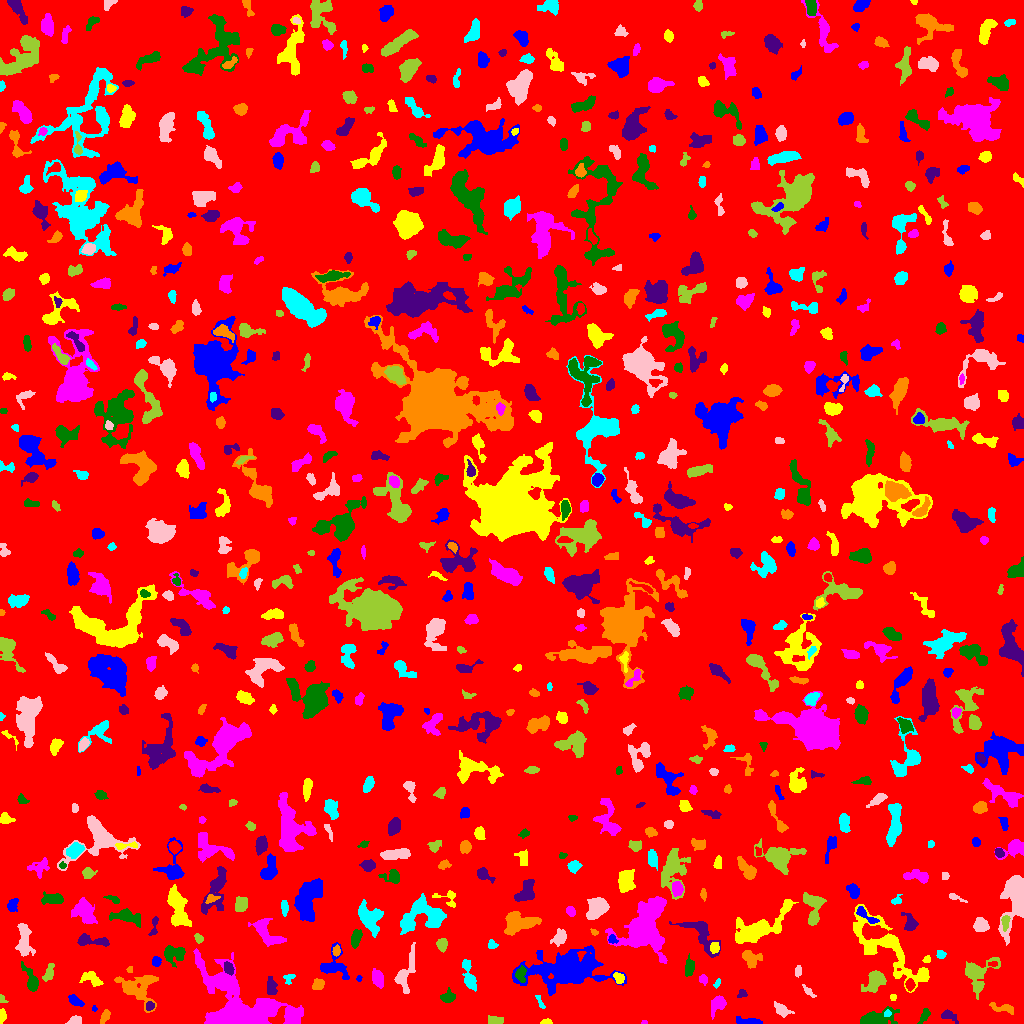

The table this chart was drawn from, first rows:
ID, X, Y, A, B, theta, total_flux, mu_max, mu_median, mu_mean, R_fwhm, R_e, R10, R90, x_start, x_end, y_start, y_end, area, greylevel
0, 496.7, 516.5, 295.4, 293.4, 0.5687, 1469339, 11.0, 1.0, 1.736, 62.63, 239.9, 91.22, 391.7, 0, 1023, 0, 1023, 846320, 1.736
1, 748.5, 1.308, 5.517, 1.357, -0.06704, 598.0, 15.0, 2.0, 3.908, 2.877, 2.821, 1.128, 5.015, 736, 762, 0, 7, 153, 8.908
2, 545.9, 1.249, 2.666, 1.269, 0.003352, 229.0, 10.0, 3.0, 4.018, 2.706, 2.111, 0.7979, 3.478, 540, 552, 0, 5, 57, 8.018
3, 644.1, 0.9149, 1.327, 0.9184, -0.01725, 47.0, 5.0, 2.0, 1.88, 1.596, 1.262, 0.0, 2.185, 641, 647, 0, 3, 25, 6.88
4, 875.8, 4.543, 8.654, 3.534, 0.2115, 1984, 14.0, 4.0, 4.985, 6.103, 5.557, 2.185, 9.115, 860, 899, 0, 17, 398, 8.985
5, 948.4, 8.156, 4.379, 2.335, -0.47, 237.0, 5.0, 1.0, 1.73, 2.932, 3.523, 1.262, 5.836, 941, 958, 0, 14, 137, 5.73
6, 104.9, 7.073, 3.982, 1.767, 1.128, 341.0, 6.0, 3.0, 3.157, 4.72, 3.338, 1.382, 5.015, 100, 110, 0, 14, 108, 7.157
7, 887.4, 10.12, 1.69, 1.617, -0.1493, 151.0, 6.0, 3.0, 3.082, 2.985, 2.034, 0.7979, 3.29, 884, 891, 7, 14, 49, 13.08
8, 74.97, 2.858, 3.157, 1.966, 0.2067, 393.0, 7.0, 4.0, 3.743, 4.26, 3.192, 1.262, 4.82, 65, 81, 0, 8, 105, 7.743
9, 494.6, 3.153, 4.198, 1.728, 0.06707, 189.0, 4.0, 1.0, 1.549, 4.37, 3.338, 1.262, 5.262, 488, 503, 0, 8, 122, 6.549
10, 836.7, 3.105, 2.934, 2.31, 0.09535, 503.0, 9.0, 4.0, 4.263, 4.029, 3.141, 1.262, 5.046, 830, 844, 0, 9, 118, 8.263
11, 94.43, 14.95, 1.434, 1.022, -1.473, 42.0, 4.0, 1.0, 1.4, 2.034, 1.493, 0.5642, 2.394, 92, 97, 12, 18, 30, 7.4
12, 2.277, 7.624, 3.398, 1.645, 1.462, 141.0, 3.0, 1.0, 1.64, 3.656, 2.985, 1.128, 4.72, 0, 6, 0, 15, 86, 5.64
13, 293.3, 6.805, 4.165, 3.23, -1.04, 692.0, 7.0, 3.0, 3.145, 5.585, 4.514, 1.784, 6.956, 286, 301, 0, 16, 220, 9.145
14, 924.6, 7.964, 4.206, 1.938, 1.097, 165.0, 3.0, 1.0, 1.46, 3.785, 3.338, 1.262, 5.382, 917, 930, 0, 15, 113, 5.46
15, 149.7, 17.9, 2.102, 1.983, 1.148, 136.0, 4.0, 2.0, 1.838, 3.785, 2.585, 0.9772, 4.068, 146, 154, 13, 22, 74, 8.838
16, 1003, 15.34, 7.045, 2.061, -0.2042, 279.0, 4.0, 2.0, 1.681, 5.232, 4.107, 1.493, 6.507, 989, 1013, 9, 21, 166, 5.681
17, 539.9, 21.74, 4.48, 1.316, -1.138, 120.0, 3.0, 2.0, 1.69, 3.785, 2.877, 0.9772, 4.222, 535, 545, 15, 28, 71, 5.69
18, 781.5, 13.71, 4.839, 2.483, -0.5481, 289.0, 4.0, 2.0, 1.72, 5.412, 4.146, 1.693, 6.482, 774, 794, 6, 22, 168, 5.72
19, 1.032, 26.0, 1.27, 0.9995, 1.571, 31.0, 3.0, 0.0, 0.62, 1.871, 1.382, 0.5642, 2.111, 0, 8, 21, 29, 50, 5.62
20, 493.4, 23.11, 2.714, 1.613, 1.215, 75.0, 2.0, 1.0, 1.014, 4.146, 2.394, 0.9772, 3.827, 490, 498, 18, 28, 74, 6.014
21, 75.23, 22.79, 3.881, 2.083, -0.6232, 366.0, 5.0, 3.0, 2.794, 4.82, 3.568, 1.493, 5.557, 68, 84, 17, 29, 131, 6.794
22, 893, 26.29, 1.657, 1.494, -1.32, 95.0, 4.0, 2.0, 2.209, 3.141, 2.034, 0.7979, 3.038, 890, 896, 23, 29, 43, 6.209
23, 717.9, 19.26, 4.656, 3.087, 0.8818, 673.0, 7.0, 3.0, 3.101, 5.202, 4.297, 1.693, 6.979, 711, 726, 4, 28, 217, 7.101
24, 447.8, 26.71, 3.409, 2.563, 0.1323, 406.0, 7.0, 2.0, 2.725, 3.909, 3.523, 1.382, 5.698, 440, 455, 21, 36, 149, 6.725
25, 742, 29.64, 2.392, 2.059, 0.4691, 129.0, 3.0, 2.0, 1.843, 3.785, 2.764, 1.128, 4.222, 737, 747, 26, 34, 70, 5.843
26, 318.1, 39.46, 2.746, 2.488, 0.6665, 350.0, 7.0, 3.0, 2.846, 3.7, 3.29, 1.262, 5.232, 312, 324, 34, 45, 123, 6.846
27, 716.7, 39.38, 2.21, 1.245, 1.031, 60.0, 3.0, 1.0, 1.176, 2.257, 1.954, 0.5642, 3.241, 713, 720, 35, 45, 51, 6.176
28, 808.3, 32.17, 4.408, 1.311, -0.7755, 149.0, 6.0, 2.0, 1.774, 2.111, 2.821, 0.7979, 4.478, 802, 816, 26, 39, 84, 6.774
29, 875.2, 42.5, 5.518, 3.54, 1.013, 1580, 12.0, 4.0, 4.675, 6.482, 5.232, 2.034, 8.273, 861, 886, 31, 53, 338, 8.675
30, 909.7, 38.41, 2.609, 1.872, -1.475, 198.0, 5.0, 2.0, 2.02, 3.29, 2.764, 0.9772, 4.442, 905, 915, 32, 45, 98, 9.02
31, 567.3, 54.48, 16.82, 7.617, 0.08602, 14639, 36.0, 4.0, 7.035, 8.019, 10.78, 3.785, 21.21, 512, 626, 28, 78, 2081, 10.03
32, 92.54, 43.89, 4.726, 2.385, -0.6573, 171.0, 5.0, 1.0, 0.8341, 2.185, 3.038, 0.9772, 5.352, 79, 103, 37, 52, 205, 5.834
33, 377.6, 45.11, 4.049, 2.515, -1.279, 636.0, 8.0, 3.0, 3.365, 5.046, 4.029, 1.596, 6.507, 372, 383, 35, 55, 189, 7.365
34, 521.1, 49.87, 4.008, 2.503, 1.514, 355.0, 5.0, 2.0, 2.5, 4.442, 3.742, 1.493, 5.809, 515, 526, 41, 58, 142, 8.5
35, 270.9, 35.97, 4.318, 2.228, -1.495, 407.0, 6.0, 2.0, 2.497, 5.046, 3.827, 1.493, 5.809, 267, 277, 29, 47, 163, 8.497
36, 136.9, 35.5, 9.955, 7.472, -0.2807, 2517, 12.0, 3.0, 3.884, 6.206, 7.632, 2.646, 12.78, 114, 158, 11, 48, 648, 6.884
37, 288.8, 45.42, 3.082, 2.406, 0.606, 147.0, 4.0, 2.0, 1.729, 3.7, 2.821, 0.9772, 4.618, 283, 295, 39, 49, 85, 7.729
38, 404.3, 48.7, 10.98, 3.992, 1.261, 869.0, 7.0, 2.0, 2.217, 4.754, 5.441, 2.034, 9.739, 394, 415, 30, 81, 392, 6.217
39, 976.5, 50.42, 8.374, 6.751, 1.002, 1345, 9.0, 2.0, 2.538, 5.441, 5.971, 2.257, 10.75, 965, 1000, 24, 66, 530, 6.538
40, 435.9, 48.2, 3.58, 1.715, 0.03585, 148.0, 3.0, 1.0, 1.591, 3.785, 2.877, 1.128, 4.618, 426, 443, 45, 52, 93, 7.591
41, 359, 45.07, 1.537, 1.26, 1.119, 91.0, 5.0, 2.5, 2.676, 2.326, 1.784, 0.5642, 2.706, 356, 362, 42, 48, 34, 6.676
42, 618.5, 45.52, 2.862, 2.203, -1.053, 203.0, 4.0, 2.0, 1.952, 4.687, 3.141, 1.262, 4.886, 613, 624, 40, 51, 104, 7.952
43, 703, 44.01, 2.598, 1.942, -1.118, 161.0, 4.0, 2.0, 2.091, 3.868, 2.764, 1.128, 4.297, 699, 707, 38, 49, 77, 6.091
44, 31.65, 41.43, 6.11, 2.442, -1.214, 766.0, 11.0, 2.0, 3.178, 3.909, 3.868, 1.493, 7.136, 21, 38, 32, 62, 241, 7.178
45, 228.5, 55.54, 3.224, 2.204, -1.096, 304.0, 5.0, 3.0, 2.667, 4.406, 3.432, 1.382, 5.232, 224, 234, 48, 62, 114, 9.667
46, 129.6, 53.69, 1.643, 1.458, 1.514, 87.0, 4.0, 2.0, 2.231, 2.932, 1.954, 0.7979, 3.038, 126, 132, 51, 57, 39, 8.231
47, 469, 46.77, 8.429, 2.522, -1.322, 683.0, 7.0, 2.0, 2.502, 4.37, 5.015, 1.784, 7.878, 462, 476, 32, 64, 273, 6.502
48, 798, 52.21, 2.941, 1.629, 1.479, 125.0, 3.0, 2.0, 1.712, 3.742, 2.877, 1.128, 4.334, 795, 801, 46, 58, 73, 5.712
49, 48.61, 49.86, 4.796, 2.099, 1.172, 326.0, 7.0, 2.0, 2.248, 2.821, 3.613, 1.262, 5.944, 42, 54, 42, 60, 145, 7.248
50, 992.5, 59.5, 2.308, 1.185, -1.8548307145282276e-12, 104.0, 5.0, 2.0, 2.122, 2.257, 2.034, 0.7979, 3.432, 988, 997, 57, 62, 49, 8.122
51, 156, 61.78, 2.322, 2.175, -1.457, 344.0, 7.0, 4.0, 3.954, 3.949, 2.877, 1.128, 4.442, 152, 161, 57, 67, 87, 9.954
52, 926.8, 63.93, 1.996, 1.597, 0.6515, 109.0, 5.0, 2.0, 2.057, 2.326, 2.185, 0.7979, 3.613, 922, 930, 61, 68, 53, 6.057
53, 238, 12.8, 18.81, 12.78, -0.6094, 23064, 49.0, 5.0, 9.134, 9.288, 10.57, 3.989, 22.32, 193, 303, 0, 75, 2525, 12.13
54, 689.3, 56.72, 4.38, 2.29, 1.417, 366.0, 5.0, 2.0, 2.316, 4.72, 3.827, 1.493, 6.024, 685, 694, 47, 70, 158, 6.316
55, 700.8, 90.23, 12.49, 5.414, -0.8177, 1635, 9.0, 3.0, 3.337, 5.293, 7.024, 2.523, 11.24, 669, 720, 66, 102, 490, 6.337
56, 750.1, 66.17, 5.053, 3.456, -0.4083, 560.0, 7.0, 2.0, 2.353, 4.146, 4.26, 1.596, 7.313, 742, 762, 55, 73, 238, 6.353
57, 940.7, 69.01, 2.198, 2.122, -0.06464, 173.0, 4.0, 2.0, 2.338, 4.222, 2.764, 1.128, 4.184, 936, 946, 65, 73, 74, 6.338
58, 24.03, 83.52, 9.2, 3.311, -1.515, 965.0, 6.0, 2.0, 2.601, 7.047, 5.754, 2.257, 9.288, 15, 35, 67, 100, 371, 6.601
59, 441.9, 78.77, 3.076, 2.351, -1.494, 410.0, 7.0, 3.0, 3.228, 4.107, 3.432, 1.262, 5.412, 436, 447, 71, 85, 127, 7.228
... 705 more rows
